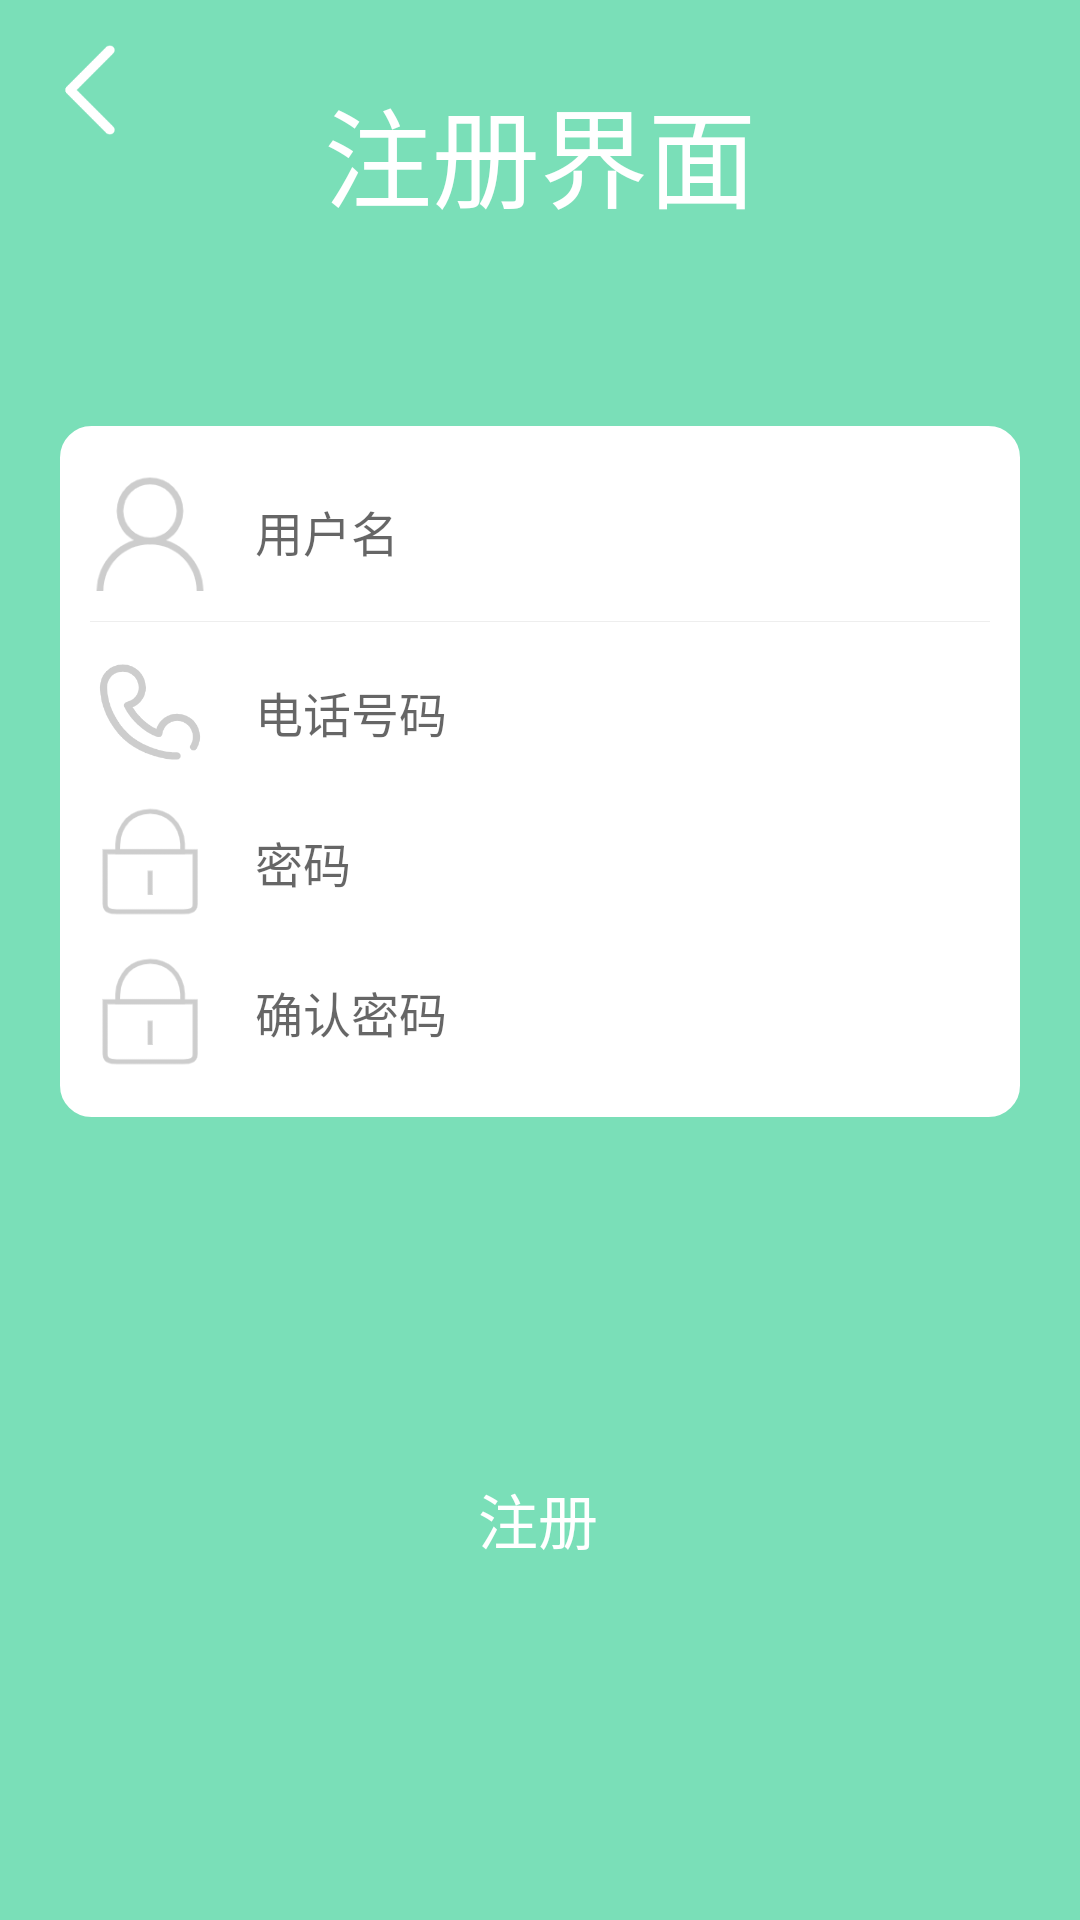

Layout XML and referenced resources for this Android screen:
<!-- AndroidManifest.xml: application theme ss -->
<!-- res/layout/register.xml -->
<?xml version="1.0" encoding="utf-8"?>
<androidx.constraintlayout.widget.ConstraintLayout xmlns:android="http://schemas.android.com/apk/res/android"
    xmlns:app="http://schemas.android.com/apk/res-auto"
    xmlns:tools="http://schemas.android.com/tools"
    android:layout_width="match_parent"
    android:background="#7adfb8"
    android:fitsSystemWindows="true"
    android:layout_height="match_parent"
    tools:context=".RegisteredActivity">
    <ImageView
        android:layout_width="30dp"
        android:layout_height="30dp"
        app:layout_constraintTop_toTopOf="parent"
        android:layout_marginTop="15dp"
        app:layout_constraintLeft_toLeftOf="parent"
        android:layout_marginLeft="15dp"
        android:src="@drawable/fanhu"
        android:id="@+id/imgback"/>
    <TextView
        android:layout_width="wrap_content"
        android:layout_height="wrap_content"
        android:layout_marginBottom="40dp"

        android:text="注册界面"
        android:textColor="#ffffff"
        android:textSize="36sp"
        app:layout_constraintBottom_toTopOf="@+id/linearLayout"
        app:layout_constraintEnd_toEndOf="parent"
        app:layout_constraintStart_toStartOf="parent"
        app:layout_constraintTop_toTopOf="parent" />

    <LinearLayout

        android:id="@+id/linearLayout"
        android:layout_width="match_parent"
        android:layout_height="wrap_content"
        android:layout_margin="20dip"
        android:background="@drawable/radius_drawable_bg"
        android:orientation="vertical"
        android:padding="10dip"
        app:layout_constraintBottom_toBottomOf="parent"
        app:layout_constraintTop_toTopOf="parent"
        app:layout_constraintVertical_bias="0.32999998"
        tools:layout_editor_absoluteX="20dp">

        <LinearLayout
            android:id="@+id/input_layout_name"
            android:layout_width="match_parent"
            android:layout_height="50dp"
            android:gravity="center_vertical"
            android:orientation="horizontal">

            <ImageView
                android:layout_width="40dp"
                android:layout_height="40dp"
                android:src="@drawable/user" />

            <EditText
                android:id="@+id/user"
                android:layout_width="match_parent"
                android:layout_height="wrap_content"
                android:layout_marginLeft="10dip"
                android:background="#00000000"
                android:hint="用户名"
                android:padding="5dip"
                android:textSize="16sp" />
        </LinearLayout>

        <View
            android:layout_width="match_parent"
            android:layout_height="1px"
            android:layout_marginTop="5dip"
            android:layout_marginBottom="5dip"
            android:background="#eeeeee" />

        <LinearLayout
            android:id="@+id/input_layout_number"
            android:layout_width="match_parent"
            android:layout_height="50dp"
            android:gravity="center_vertical"
            android:orientation="horizontal">

            <ImageView
                android:layout_width="40dp"
                android:layout_height="40dp"
                android:src="@drawable/number" />

            <EditText
                android:id="@+id/number"
                android:layout_width="match_parent"
                android:layout_height="wrap_content"
                android:layout_marginLeft="10dip"
                android:background="#00000000"
                android:hint="电话号码"
                android:maxLength="11"
                android:inputType="phone|number"
                android:padding="5dip"
                android:textSize="16sp" />
        </LinearLayout>

        <LinearLayout
            android:id="@+id/input_layout_psw"
            android:layout_width="match_parent"
            android:layout_height="50dp"
            android:gravity="center_vertical"
            android:orientation="horizontal">

            <ImageView
                android:layout_width="40dp"
                android:layout_height="40dp"
                android:src="@drawable/key" />

            <EditText
                android:id="@+id/key"
                android:layout_width="match_parent"
                android:layout_height="wrap_content"
                android:layout_marginLeft="10dip"
                android:background="#00000000"
                android:hint="密码"
                android:inputType="textPassword"
                android:padding="5dip"
                android:textSize="16sp" />
        </LinearLayout>
        <LinearLayout
            android:id="@+id/input_layout_repsw"
            android:layout_width="match_parent"
            android:layout_height="50dp"
            android:gravity="center_vertical"
            android:orientation="horizontal">

            <ImageView
                android:layout_width="40dp"
                android:layout_height="40dp"
                android:src="@drawable/key" />

            <EditText
                android:id="@+id/rekey"
                android:layout_width="match_parent"
                android:layout_height="wrap_content"
                android:layout_marginLeft="10dip"
                android:background="#00000000"
                android:hint="确认密码"
                android:inputType="textPassword"
                android:padding="5dip"
                android:textSize="16sp" />
        </LinearLayout>
    </LinearLayout>

    <Button
        android:id="@+id/main_btn_login_register"
        android:layout_width="wrap_content"
        android:layout_height="wrap_content"
        android:layout_below="@+id/input_layout"
        android:layout_centerInParent="true"
        android:background="@drawable/text_bg"
        android:gravity="center"
        android:paddingLeft="15dip"
        android:paddingTop="2dip"
        android:paddingRight="15dip"
        android:paddingBottom="2dip"
        android:text="注册"
        android:textColor="#ffffff"
        android:textSize="20sp"
        app:layout_constraintBottom_toBottomOf="parent"
        app:layout_constraintEnd_toEndOf="parent"
        app:layout_constraintHorizontal_bias="0.498"
        app:layout_constraintStart_toStartOf="parent"
        app:layout_constraintTop_toBottomOf="@+id/linearLayout"
        app:layout_constraintVertical_bias="0.501" />
</androidx.constraintlayout.widget.ConstraintLayout>
<!-- resources referenced by this layout -->
<resources>
  <!-- drawable fanhu: png bitmap (drawable, 2143 bytes) -->
  <!-- drawable key: png bitmap (drawable, 2798 bytes) -->
  <!-- drawable number: png bitmap (drawable, 8072 bytes) -->
  <!-- drawable radius_drawable_bg (drawable) -->
  <?xml version="1.0" encoding="utf-8"?>
  <shape xmlns:android="http://schemas.android.com/apk/res/android"
      >
  
      <corners android:radius="10dip" />
      <solid android:color="#ffffff"/>
  
  
      <stroke
          android:width="1dip"
          android:color="#ffffff" />
  
  </shape>
  <!-- drawable user: png bitmap (drawable, 4798 bytes) -->
  <style name="ss" parent="Theme.AppCompat.DayNight.DarkActionBar">
          <item name="colorPrimary">@color/purple_500</item>
          <item name="colorPrimaryVariant">@color/purple_700</item>
          <item name="colorOnPrimary">@color/white</item>
          <item name="windowActionBar">false</item>
          <item name="windowNoTitle">true</item>
      </style>
  <color name="purple_500">#FF6200EE</color>
  <color name="purple_700">#FF3700B3</color>
  <color name="white">#FFFFFFFF</color>
</resources>
